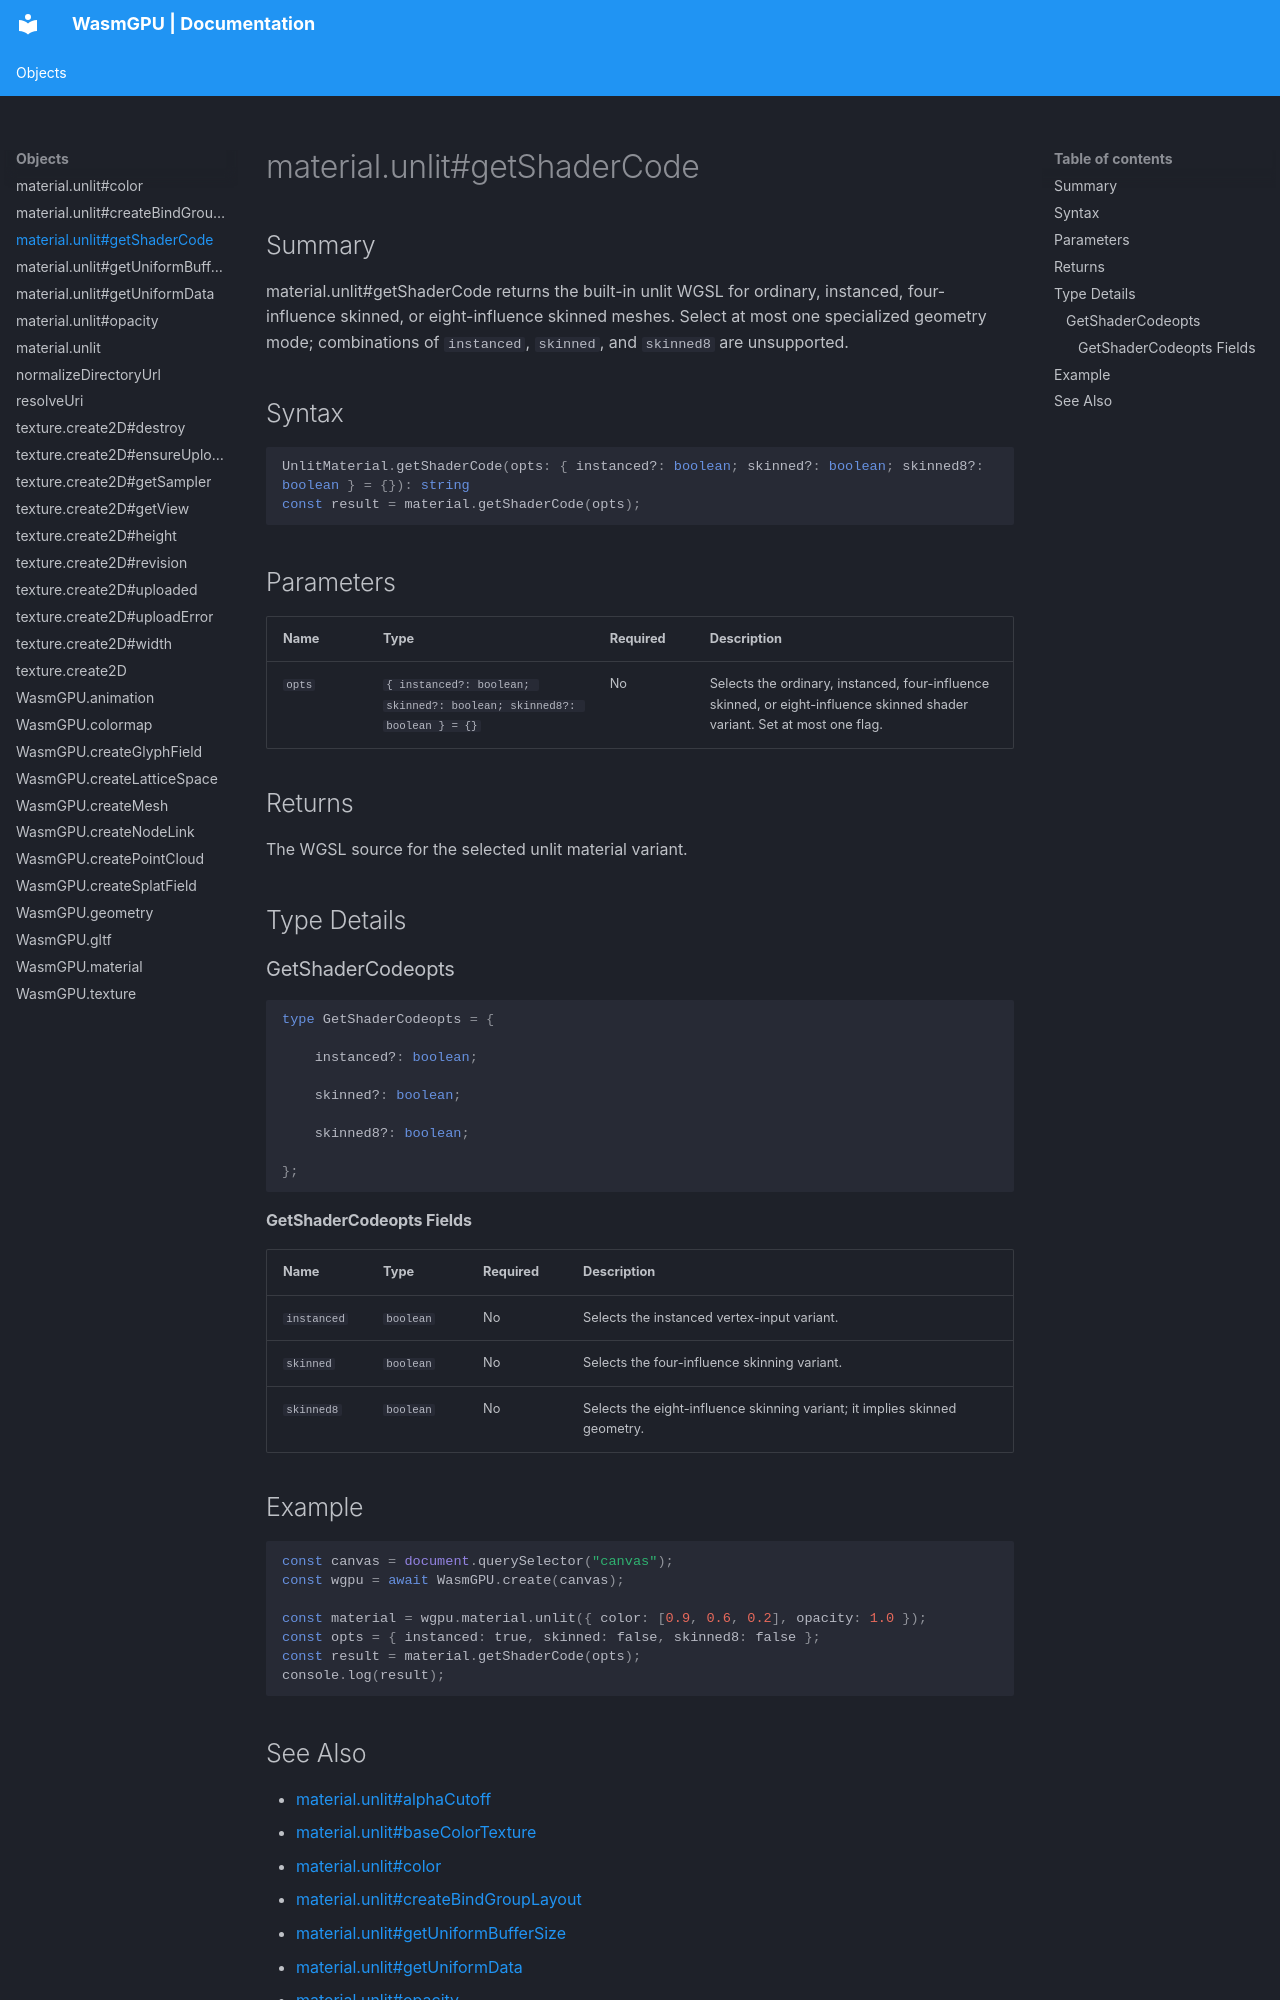

repository: Zushah/WasmGPU · page: objects/material-unlit-getshadercode/index.html · generator: mkdocs

# material.unlit#getShaderCode

## Summary
material.unlit#getShaderCode returns the built-in unlit WGSL for ordinary, instanced, four-influence skinned, or eight-influence skinned meshes. Select at most one specialized geometry mode; combinations of `instanced`, `skinned`, and `skinned8` are unsupported.

## Syntax
```ts
UnlitMaterial.getShaderCode(opts: { instanced?: boolean; skinned?: boolean; skinned8?: boolean } = {}): string
const result = material.getShaderCode(opts);
```

## Parameters
| Name | Type | Required | Description |
| --- | --- | --- | --- |
| `opts` | `{ instanced?: boolean; skinned?: boolean; skinned8?: boolean } = {}` | No | Selects the ordinary, instanced, four-influence skinned, or eight-influence skinned shader variant. Set at most one flag. |

## Returns
The WGSL source for the selected unlit material variant.

## Type Details
### GetShaderCodeopts

```ts
type GetShaderCodeopts = {

    instanced?: boolean;

    skinned?: boolean;

    skinned8?: boolean;

};
```

#### GetShaderCodeopts Fields
| Name | Type | Required | Description |
| --- | --- | --- | --- |
| `instanced` | `boolean` | No | Selects the instanced vertex-input variant. |
| `skinned` | `boolean` | No | Selects the four-influence skinning variant. |
| `skinned8` | `boolean` | No | Selects the eight-influence skinning variant; it implies skinned geometry. |

## Example
```js
const canvas = document.querySelector("canvas");
const wgpu = await WasmGPU.create(canvas);

const material = wgpu.material.unlit({ color: [0.9, 0.6, 0.2], opacity: 1.0 });
const opts = { instanced: true, skinned: false, skinned8: false };
const result = material.getShaderCode(opts);
console.log(result);
```
